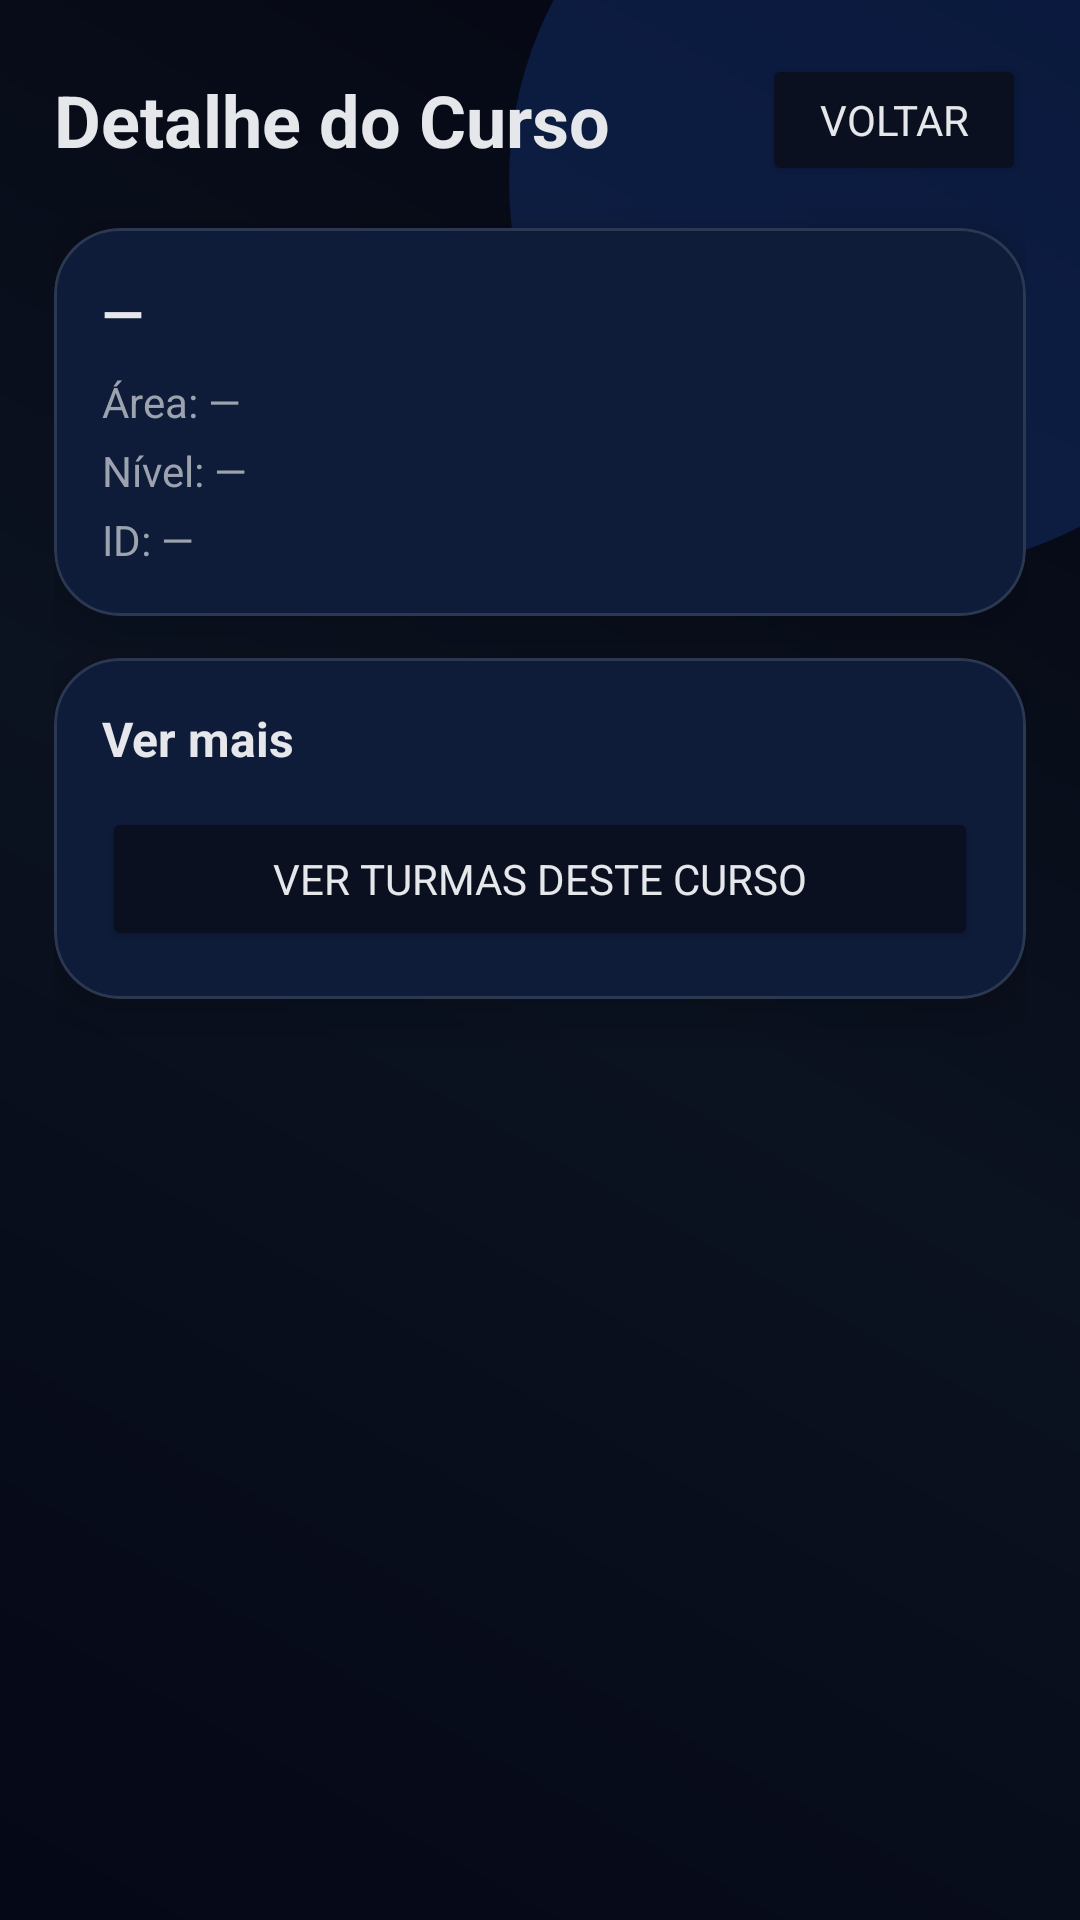

Produce the Android XML layout that renders to this screen, including the resource entries it uses.
<!-- AndroidManifest.xml: application theme Theme.SecManagementMobile -->
<!-- res/layout/activity_curso_detail.xml -->
<?xml version="1.0" encoding="utf-8"?>
<androidx.constraintlayout.widget.ConstraintLayout xmlns:android="http://schemas.android.com/apk/res/android"
    xmlns:app="http://schemas.android.com/apk/res-auto"
    xmlns:tools="http://schemas.android.com/tools"
    android:id="@+id/main"
    android:layout_width="match_parent"
    android:layout_height="match_parent"
    tools:context=".CursoDetailActivity">

    <FrameLayout
        android:layout_width="match_parent"
        android:layout_height="match_parent"
        android:background="@drawable/bg_gradient_dark">

        <View
            android:layout_width="260dp"
            android:layout_height="260dp"
            android:layout_gravity="top|end"
            android:layout_marginTop="-70dp"
            android:layout_marginEnd="-70dp"
            android:background="@drawable/blob_blue" />

        <ScrollView
            android:layout_width="match_parent"
            android:layout_height="match_parent"
            android:fillViewport="true">

            <LinearLayout
                android:layout_width="match_parent"
                android:layout_height="wrap_content"
                android:orientation="vertical"
                android:padding="18dp">

                
                <LinearLayout
                    android:layout_width="match_parent"
                    android:layout_height="wrap_content"
                    android:gravity="center_vertical"
                    android:orientation="horizontal">

                    <TextView
                        android:layout_width="0dp"
                        android:layout_height="wrap_content"
                        android:layout_weight="1"
                        android:text="Detalhe do Curso"
                        android:textColor="@color/textPrimary"
                        android:textSize="24sp"
                        android:textStyle="bold" />

                    <Button
                        android:id="@+id/btnVoltar"
                        android:layout_width="wrap_content"
                        android:layout_height="44dp"
                        android:backgroundTint="@color/inputDark"
                        android:paddingLeft="16dp"
                        android:paddingRight="16dp"
                        android:text="Voltar"
                        android:textColor="@color/textPrimary" />
                </LinearLayout>

                
                <com.google.android.material.card.MaterialCardView
                    style="@style/AtecCard"
                    android:layout_width="match_parent"
                    android:layout_height="wrap_content"
                    android:layout_marginTop="14dp">

                    <LinearLayout
                        android:layout_width="match_parent"
                        android:layout_height="wrap_content"
                        android:orientation="vertical"
                        android:padding="16dp">

                        <TextView
                            android:id="@+id/txtNome"
                            android:layout_width="match_parent"
                            android:layout_height="wrap_content"
                            android:text="—"
                            android:textColor="@color/textPrimary"
                            android:textSize="18sp"
                            android:textStyle="bold" />

                        <TextView
                            android:id="@+id/txtArea"
                            android:layout_width="match_parent"
                            android:layout_height="wrap_content"
                            android:layout_marginTop="8dp"
                            android:text="Área: —"
                            android:textColor="@color/textSecondary" />

                        <TextView
                            android:id="@+id/txtNivel"
                            android:layout_width="match_parent"
                            android:layout_height="wrap_content"
                            android:layout_marginTop="4dp"
                            android:text="Nível: —"
                            android:textColor="@color/textSecondary" />

                        <TextView
                            android:id="@+id/txtId"
                            android:layout_width="match_parent"
                            android:layout_height="wrap_content"
                            android:layout_marginTop="4dp"
                            android:text="ID: —"
                            android:textColor="@color/textSecondary" />
                    </LinearLayout>
                </com.google.android.material.card.MaterialCardView>

                
                <com.google.android.material.card.MaterialCardView
                    style="@style/AtecCard"
                    android:layout_width="match_parent"
                    android:layout_height="wrap_content"
                    android:layout_marginTop="14dp">

                    <LinearLayout
                        android:layout_width="match_parent"
                        android:layout_height="wrap_content"
                        android:orientation="vertical"
                        android:padding="16dp">

                        <TextView
                            android:layout_width="wrap_content"
                            android:layout_height="wrap_content"
                            android:text="Ver mais"
                            android:textColor="@color/textPrimary"
                            android:textSize="16sp"
                            android:textStyle="bold" />

                        <Button
                            android:id="@+id/btnVerTurmas"
                            android:layout_width="match_parent"
                            android:layout_height="48dp"
                            android:layout_marginTop="12dp"
                            android:backgroundTint="@color/inputDark"
                            android:text="Ver turmas deste curso"
                            android:textColor="@color/textPrimary" />
                    </LinearLayout>
                </com.google.android.material.card.MaterialCardView>

                
                <com.google.android.material.progressindicator.CircularProgressIndicator
                    android:id="@+id/progress"
                    android:layout_width="wrap_content"
                    android:layout_height="wrap_content"
                    android:layout_gravity="center_horizontal"
                    android:layout_marginTop="18dp"
                    android:visibility="gone" />

                <com.google.android.material.card.MaterialCardView
                    android:id="@+id/cardError"
                    style="@style/AtecItemCard"
                    android:layout_width="match_parent"
                    android:layout_height="wrap_content"
                    android:layout_marginTop="14dp"
                    android:visibility="gone">

                    <LinearLayout
                        android:layout_width="match_parent"
                        android:layout_height="wrap_content"
                        android:orientation="vertical"
                        android:padding="14dp">

                        <TextView
                            android:id="@+id/txtError"
                            android:layout_width="match_parent"
                            android:layout_height="wrap_content"
                            android:text="Erro"
                            android:textColor="#FCA5A5"
                            android:textStyle="bold" />

                        <Button
                            android:id="@+id/btnRetry"
                            android:layout_width="wrap_content"
                            android:layout_height="44dp"
                            android:layout_marginTop="10dp"
                            android:backgroundTint="@color/inputDark"
                            android:text="Tentar novamente"
                            android:textColor="@color/textPrimary" />
                    </LinearLayout>
                </com.google.android.material.card.MaterialCardView>

            </LinearLayout>
        </ScrollView>
    </FrameLayout>
</androidx.constraintlayout.widget.ConstraintLayout>
<!-- resources referenced by this layout -->
<resources>
  <color name="inputDark">#0A1020</color>
  <color name="textPrimary">#E5E7EB</color>
  <color name="textSecondary">#9CA3AF</color>
  <!-- drawable bg_gradient_dark (drawable) -->
  <shape xmlns:android="http://schemas.android.com/apk/res/android">
      <gradient
          android:angle="45"
          android:startColor="#050816"
          android:centerColor="#0B1220"
          android:endColor="#040611"
          android:type="linear" />
  </shape>
  <!-- drawable blob_blue (drawable) -->
  <shape xmlns:android="http://schemas.android.com/apk/res/android" android:shape="oval">
      <solid android:color="#332563EB"/>
  </shape>
  <style name="AtecCard" parent="">
          <item name="cardCornerRadius">22dp</item>
          <item name="cardElevation">10dp</item>
          <item name="cardBackgroundColor">@color/cardDark</item>
          <item name="strokeWidth">1dp</item>
          <item name="strokeColor">#1FFFFFFF</item>
      </style>
  <style name="AtecItemCard" parent="">
          <item name="cardCornerRadius">18dp</item>
          <item name="cardElevation">2dp</item>
          <item name="cardBackgroundColor">@color/cardDark</item>
          <item name="strokeWidth">1dp</item>
          <item name="strokeColor">#1FFFFFFF</item>
      </style>
  <style name="Theme.SecManagementMobile" parent="Theme.Material3.DayNight.NoActionBar">
          <item name="colorPrimary">@color/brandBlue</item>
          <item name="colorSecondary">@color/brandPurple</item>
          <item name="colorTertiary">@color/brandPurple</item>
  
          
          <item name="colorSurface">@color/cardDark</item>
          <item name="colorOnSurface">@color/textPrimary</item>
  
          
          <item name="android:textColorPrimary">@color/textPrimary</item>
          <item name="android:textColorSecondary">@color/textSecondary</item>
  
          
          <item name="android:statusBarColor">@color/bgDark</item>
          <item name="android:navigationBarColor">@color/bgDark</item>
  
          
          <item name="android:fontFamily">sans-serif</item>
      </style>
  <color name="cardDark">#0B1220</color>
  <color name="brandBlue">#2563EB</color>
  <color name="brandPurple">#7C3AED</color>
  <color name="bgDark">#070B14</color>
</resources>
